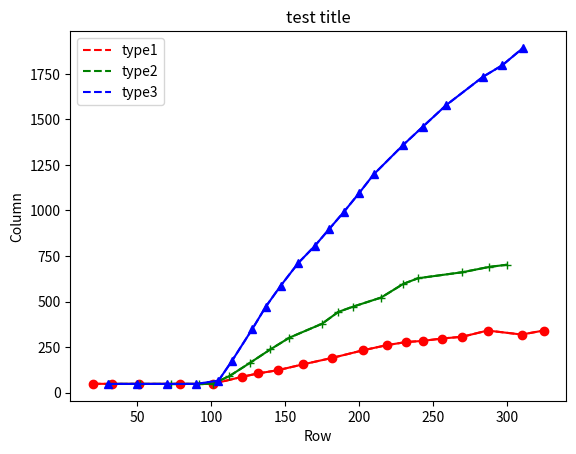

Python code for this plot: (Note: this script raises an exception after producing the figure.)
import matplotlib
matplotlib.use('Agg')

import sys
import numpy as np
from matplotlib import pyplot as plt

x1=[20,33,51,79,101,121,132,145,162,182,203,219,232,243,256,270,287,310,325]
y1=[49,48,48,48,48,87,106,123,155,191,233,261,278,284,297,307,341,319,341]
x2=[31,52,73,92,101,112,126,140,153,175,186,196,215,230,240,270,288,300]
y2=[48,48,48,48,49,89,162,237,302,378,443,472,522,597,628,661,690,702]
x3=[30,50,70,90,105,114,128,137,147,159,170,180,190,200,210,230,243,259,284,297,311]
y3=[48,48,48,48,66,173,351,472,586,712,804,899,994,1094,1198,1360,1458,1578,1734,1797,1892]
x=np.arange(20,350)
l1=plt.plot(x1,y1,'r--',label='type1')
l2=plt.plot(x2,y2,'g--',label='type2')
l3=plt.plot(x3,y3,'b--',label='type3')
plt.plot(x1,y1,'ro-',x2,y2,'g+-',x3,y3,'b^-')
plt.title(u'test title')
plt.xlabel('Row')
plt.ylabel('Column')
plt.legend()
plt.savefig("./public/Demo.png")
plt.show()
